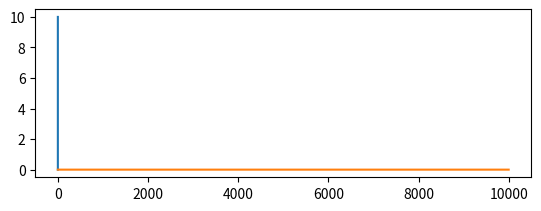

Here is the Python script that generated this plot: (Note: this script raises an exception after producing the figure.)
##画出李萨育图形

import numpy as np
import matplotlib.pyplot as plt
from mpl_toolkits.mplot3d import Axes3D

colors = ['r', 'g', 'b', 'y', 'c', 'm', 'k']
fig = plt.figure(dpi=100)
ax = Axes3D(fig)

t = np.arange(0, 10, 0.001)
x = np.cos(2*np.pi*t)
plt.subplot(2,1,1)
plt.plot(x, t, 0*t)
y = np.sin(2 * np.pi * f * t)

plt.subplot(1, 5, f)
plt.plot(x, y, color=colors[f-1])

ax.plot_surface(X, Y, Z, rstride=1, cstride=1, cmap='rainbow')

plt.savefig('李萨育图形.jpg')